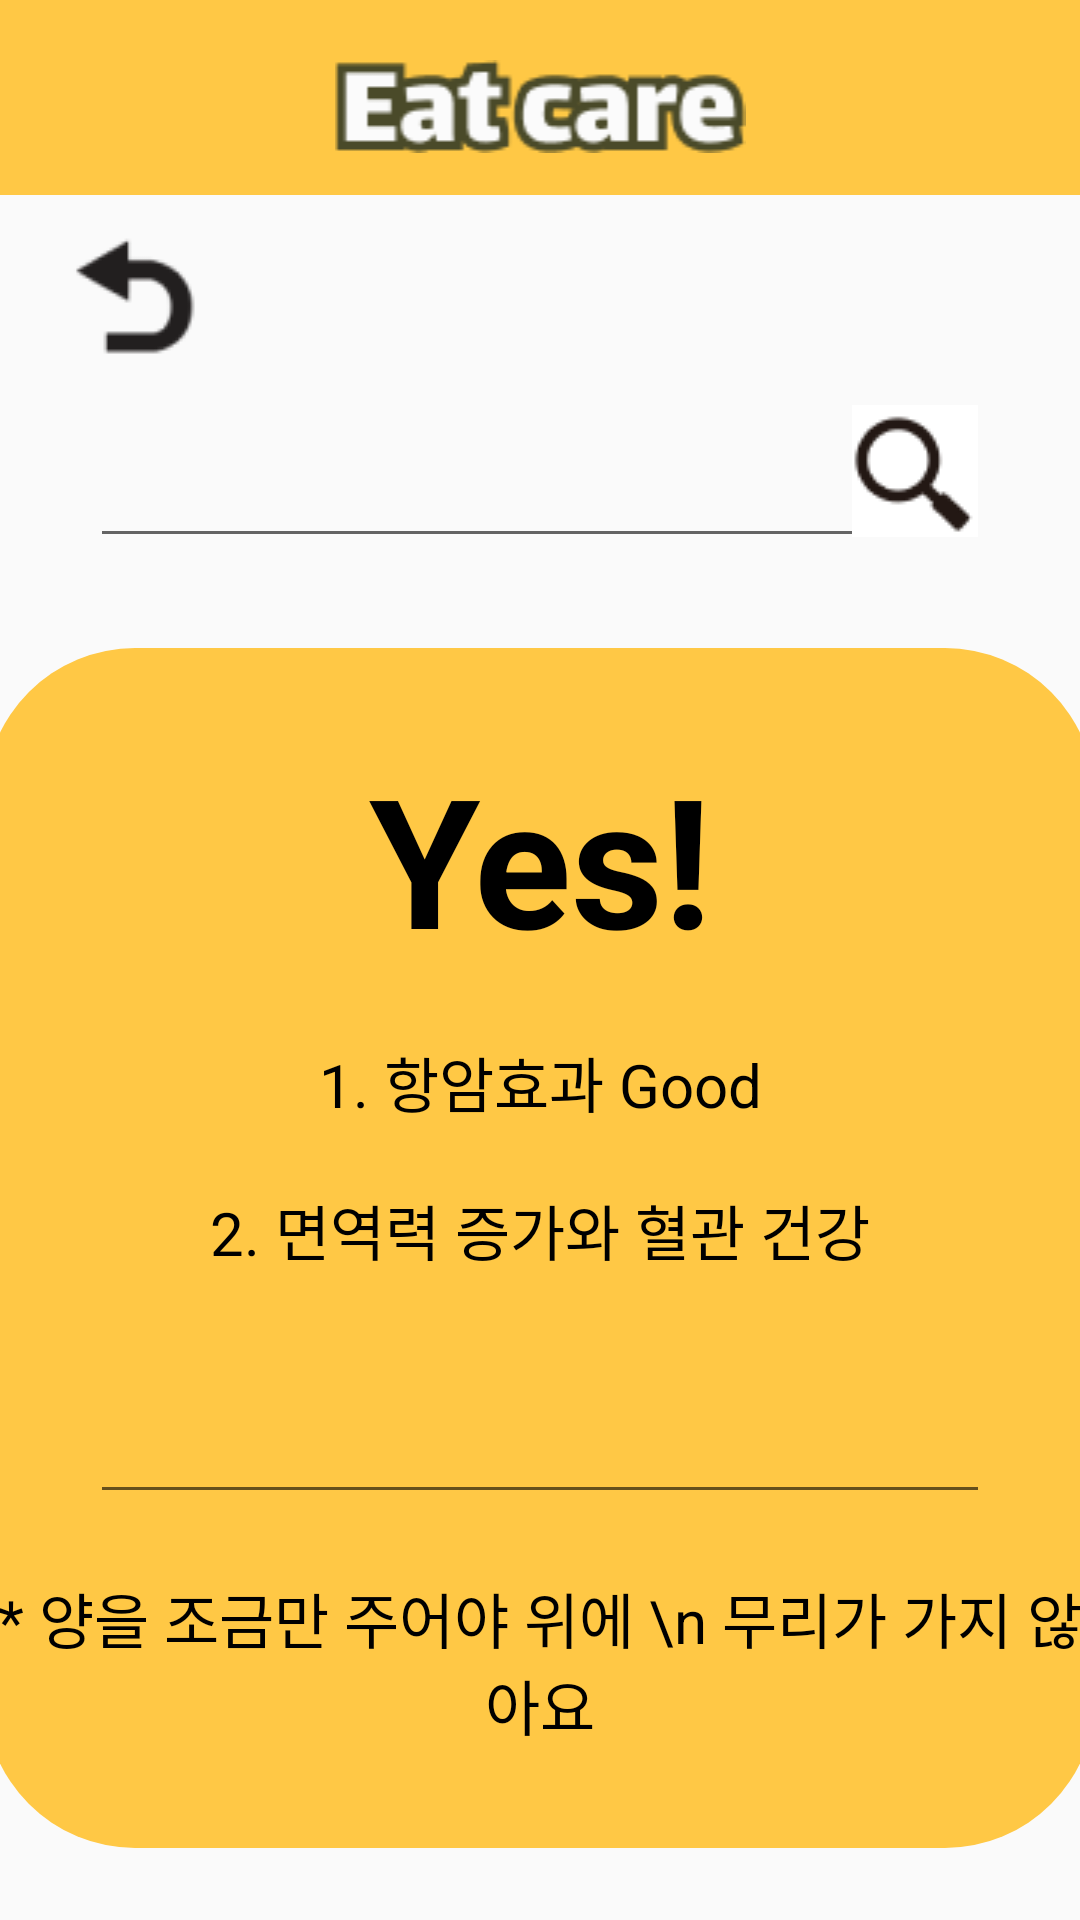

Produce the Android XML layout that renders to this screen, including the resource entries it uses.
<!-- AndroidManifest.xml: application theme Theme.Hyojason_Project -->
<!-- res/layout/activity_search_mushroom.xml -->
<?xml version="1.0" encoding="utf-8"?>
<LinearLayout xmlns:android="http://schemas.android.com/apk/res/android"
    android:layout_width="match_parent"
    android:layout_height="match_parent"
    android:orientation="vertical">
    <LinearLayout
        android:layout_width="match_parent"
        android:layout_height="65dp"
        android:orientation="vertical"
        android:background="#FFC845">
        <ImageView
            android:layout_width="match_parent"
            android:layout_height="wrap_content"
            android:layout_marginTop="20dp"
            android:src="@drawable/title"/>
    </LinearLayout>
    <ImageButton
        android:layout_marginTop="10dp"
        android:layout_width="50dp"
        android:layout_height="50dp"
        android:background="@color/limpidity"
        android:layout_marginLeft="20dp"
        android:src="@drawable/back2_1"/>

    <AutoCompleteTextView
        android:id="@+id/autoCompleteTextView_show"
        android:layout_width="300dp"
        android:layout_height="wrap_content"
        android:layout_gravity="center"
        android:textColorHighlight="#555555"
        android:drawableRight="@drawable/search"
        android:completionHint="음식을 입력하세요."
        android:completionThreshold="1"/>
    <LinearLayout
        android:layout_width="370dp"
        android:layout_height="400dp"
        android:orientation="vertical"
        android:layout_marginTop="30dp"
        android:layout_gravity="center"
        android:background="@drawable/review_radius">
        <TextView
            android:layout_width="match_parent"
            android:layout_height="wrap_content"
            android:textSize="60sp"
            android:textStyle="bold"
            android:gravity="center"
            android:layout_marginTop="30dp"
            android:textColor="#000000"
            android:text="@string/yes"/>
        <TextView
            android:layout_width="match_parent"
            android:layout_height="wrap_content"
            android:text="1. 항암효과 Good"
            android:textSize="20sp"
            android:layout_marginTop="20dp"
            android:textColor="#000000"
            android:gravity="center"/>
        <TextView
            android:layout_width="match_parent"
            android:layout_height="wrap_content"
            android:text="2. 면역력 증가와 혈관 건강"
            android:textSize="20sp"
            android:layout_marginTop="20dp"
            android:textColor="#000000"
            android:gravity="center"/>
        <EditText
            android:layout_width="300dp"
            android:layout_height="40dp"
            android:layout_gravity="center"
            android:layout_marginTop="40dp"/>
        <TextView
            android:layout_width="match_parent"
            android:layout_height="wrap_content"
            android:text="* 양을 조금만 주어야 위에 \n 무리가 가지 않아요"
            android:textSize="20sp"
            android:layout_marginTop="20dp"
            android:textColor="#000000"
            android:gravity="center"/>
    </LinearLayout>

</LinearLayout>
<!-- resources referenced by this layout -->
<resources>
  <color name="limpidity">#00000000</color>
  <!-- drawable back2_1: png bitmap (drawable-v24, 1391 bytes) -->
  <!-- drawable review_radius (drawable) -->
  <?xml version="1.0" encoding="utf-8"?>
  <shape xmlns:android="http://schemas.android.com/apk/res/android"
      android:shape="rectangle">
      <solid
          android:color="#FFC845"/>
  
      <corners android:radius="50dp"></corners>
  </shape>
  <!-- drawable search: png bitmap (drawable-v24, 1609 bytes) -->
  <!-- drawable title: png bitmap (drawable-v24, 2636 bytes) -->
  <string name="yes">Yes!</string>
  <style name="Theme.Hyojason_Project" parent="Theme.AppCompat.Light.NoActionBar">
          
          <item name="colorPrimary">@color/purple_500</item>
          <item name="colorPrimaryVariant">@color/purple_700</item>
          <item name="colorOnPrimary">@color/white</item>
          
          <item name="colorSecondary">@color/teal_200</item>
          <item name="colorSecondaryVariant">@color/teal_700</item>
          <item name="colorOnSecondary">@color/black</item>
          
          <item name="android:statusBarColor" tools:targetApi="l">?attr/colorPrimaryVariant</item>
          
          <item name="windowActionBar">false</item>
          <item name="windowNoTitle">true</item>
      </style>
  <color name="purple_500">#FF6200EE</color>
  <color name="purple_700">#FF3700B3</color>
  <color name="white">#FFFFFFFF</color>
  <color name="teal_200">#FF03DAC5</color>
  <color name="teal_700">#FF018786</color>
  <color name="black">#FF000000</color>
</resources>
